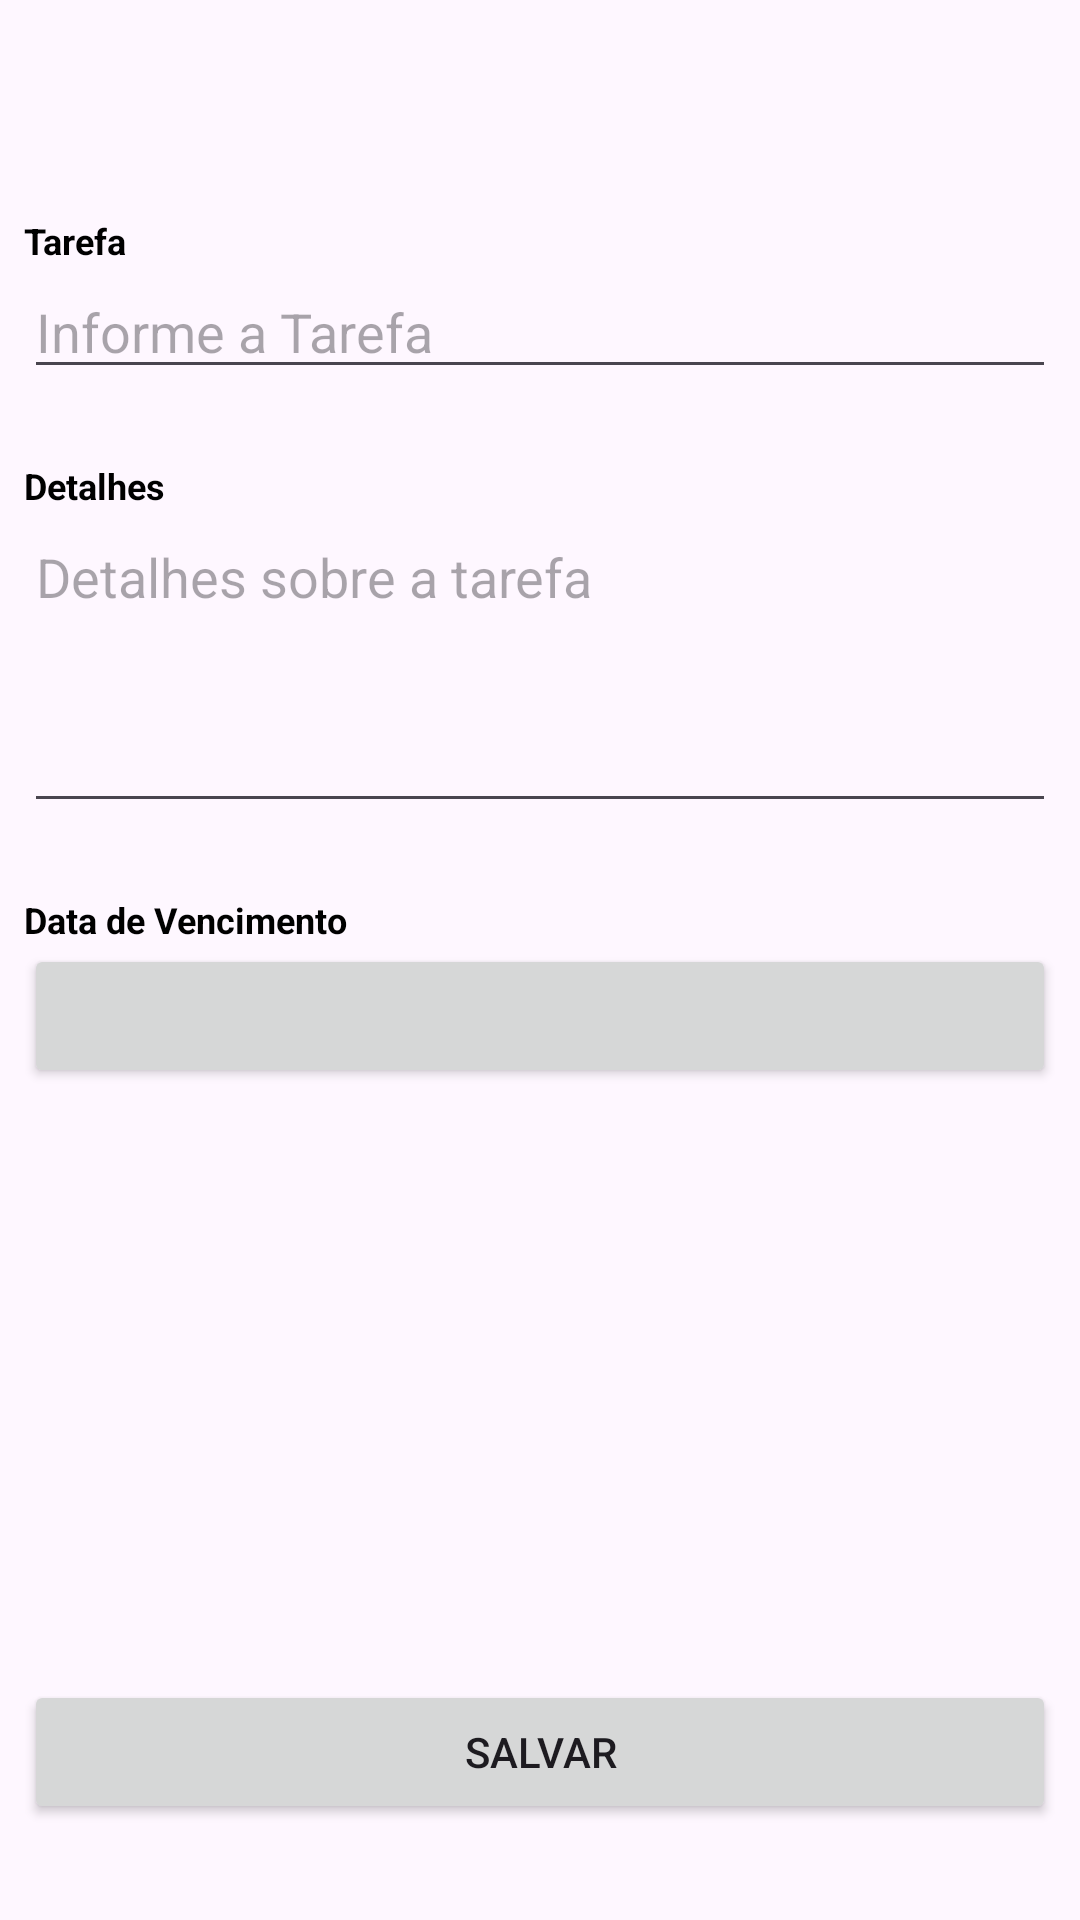

This screen was rendered from an Android layout file. Write that file and the resources it references.
<!-- AndroidManifest.xml: application theme Theme.Tarefa_final -->
<!-- res/layout/activity_datails.xml -->
<?xml version="1.0" encoding="utf-8"?>
<androidx.constraintlayout.widget.ConstraintLayout
    xmlns:android="http://schemas.android.com/apk/res/android"
    xmlns:app="http://schemas.android.com/apk/res-auto"
    xmlns:tools="http://schemas.android.com/tools"
    android:id="@+id/main"
    android:layout_width="match_parent"
    android:layout_height="match_parent"
    android:padding="8dp"
    tools:context=".ui.details.DetailsActivity">
    <TextView
        android:id="@+id/text_label_title"
        android:layout_width="wrap_content"
        android:layout_height="wrap_content"
        android:layout_marginTop="64dp"
        android:text="Tarefa"
        android:textColor="@color/black"
        android:textSize="12sp"
        android:textStyle="bold"
        app:layout_constraintStart_toStartOf="parent"
        app:layout_constraintTop_toTopOf="parent" />
    <EditText
        android:id="@+id/edit_title"
        android:layout_width="match_parent"
        android:layout_height="wrap_content"
        android:hint="Informe a Tarefa"
        android:inputType="text"
        app:layout_constraintStart_toStartOf="@id/text_label_title"
        app:layout_constraintTop_toBottomOf="@id/text_label_title" />
    <TextView
        android:id="@+id/text_label_description"
        android:layout_width="wrap_content"
        android:layout_height="wrap_content"
        android:layout_marginTop="24dp"
        android:text="Detalhes"
        android:textColor="@color/black"
        android:textSize="12sp"
        android:textStyle="bold"
        app:layout_constraintStart_toStartOf="parent"
        app:layout_constraintTop_toBottomOf="@id/edit_title" />
    <EditText
        android:id="@+id/edit_description"
        android:layout_width="match_parent"
        android:layout_height="wrap_content"
        android:gravity="top"
        android:hint="Detalhes sobre a tarefa"
        android:inputType="textMultiLine"
        android:lines="4"
        android:minLines="4"
        android:scrollHorizontally="false"
        app:layout_constraintStart_toStartOf="@id/text_label_title"
        app:layout_constraintTop_toBottomOf="@id/text_label_description" />
    <TextView
        android:id="@+id/text_label_deadline"
        android:layout_width="wrap_content"
        android:layout_height="wrap_content"
        android:layout_marginTop="24dp"
        android:text="Data de Vencimento"
        android:textColor="@color/black"
        android:textSize="12sp"
        android:textStyle="bold"
        app:layout_constraintStart_toStartOf="parent"
        app:layout_constraintTop_toBottomOf="@id/edit_description" />
    <Button
        android:id="@+id/button_deadline"
        android:layout_width="match_parent"
        android:layout_height="wrap_content"
        android:inputType="text"
        app:layout_constraintStart_toStartOf="@id/text_label_title"
        app:layout_constraintTop_toBottomOf="@id/text_label_deadline" />
    <Button
        android:id="@+id/button_save"
        android:layout_width="match_parent"
        android:layout_height="wrap_content"
        android:layout_marginBottom="24dp"
        android:text="salvar"
        android:textAllCaps="true"
        app:layout_constraintBottom_toBottomOf="parent"
        app:layout_constraintStart_toStartOf="parent" />

</androidx.constraintlayout.widget.ConstraintLayout>
<!-- resources referenced by this layout -->
<resources>
  <color name="black">#FF000000</color>
  <style name="Theme.Tarefa_final" parent="Base.Theme.Tarefa_final" />
  <style name="Base.Theme.Tarefa_final" parent="Theme.Material3.DayNight.NoActionBar">
          
          
      </style>
</resources>
